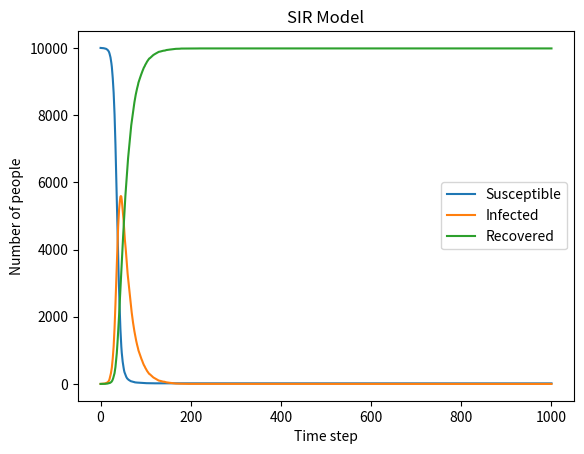

Here is the Python script that generated this plot:
import numpy as np
import matplotlib.pyplot as plt
S = 9999
I = 1
R = 0
N = S+I+R
beta = 0.3
gamma = 0.05
#define beta and gamma
s = [S]
i = [I]
r = [R]
#create lists for plotting and saving result from following commands
for j in range(0,1000):
    S_current = s[-1]
    I_current = i[-1]
    R_current = r[-1]
    new_i = int(np.sum(np.random.choice([0,1],S_current,p=[1-beta*I_current/N,beta*I_current/N]))) #calculate the infected number that increase in a new loop
    new_r = int(np.sum(np.random.choice([0,1],I_current,p=[1-gamma,gamma])))   #calculate the recovery number that increase in a new loop 
    s.append(S_current-new_i) #for the new susceptible number after one loop, it can be calculated by the susceptible number from last loop minus the infected number that increase in the loop
    i.append(I_current+new_i-new_r) #for the new infected number, it can be calculated by adding new_i and substracting new_r from the last infected number
    r.append(R_current+new_r) #for the new recovery number after one loop, it's simply a kind of accumulation, which is calculated by simply adding the new recovery number in this loop to the older accumulated number
plt.plot(s,label='Susceptible')
plt.plot(i,label='Infected')
plt.plot(r,label='Recovered')
#generate three curves using the three lists respectively
plt.xlabel('Time step')
plt.ylabel('Number of people')
plt.title('SIR Model')
#titling
plt.legend()
plt.show()

#Pseudocode:
#import neccesary libraries
#define the numbers of people of the susceptible, infected and recovered, together with gamma and beta
#create lists for plotting and data storing
#for j in timestep(1000)
#   define variables that can pick out the last data in the lists
#   to calculate newi and newr, use the np.random.choice command. If one is infected, add 1 to the sum, if one is not infected then add 0. Then transform the sum into integer for following steps
#   calculate the new numbers of people for each categories and add then to the end of lists respectively
#   loop ends
#print the plot and show
